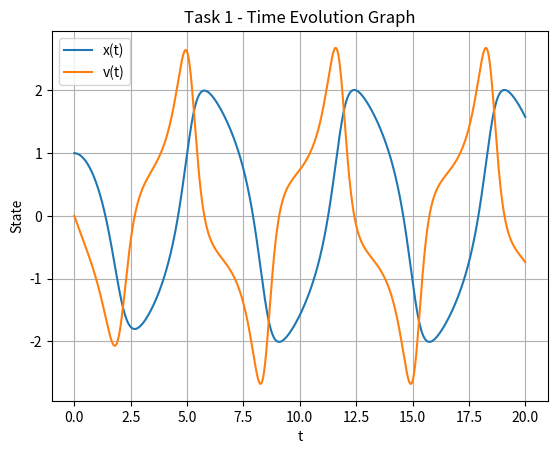
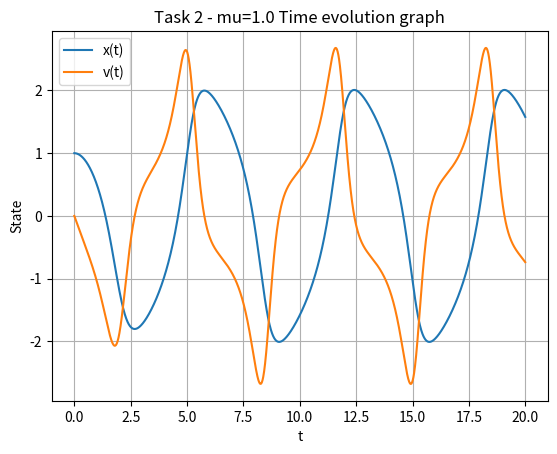
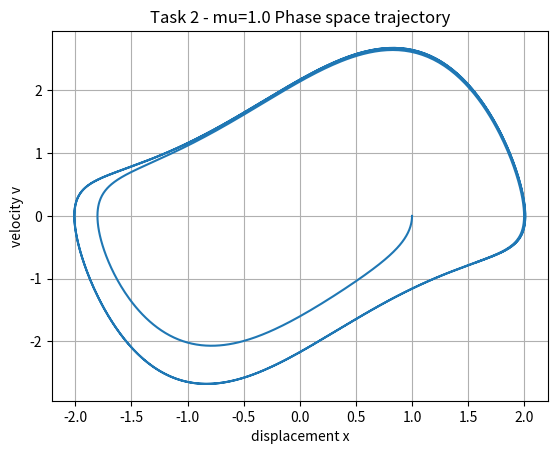
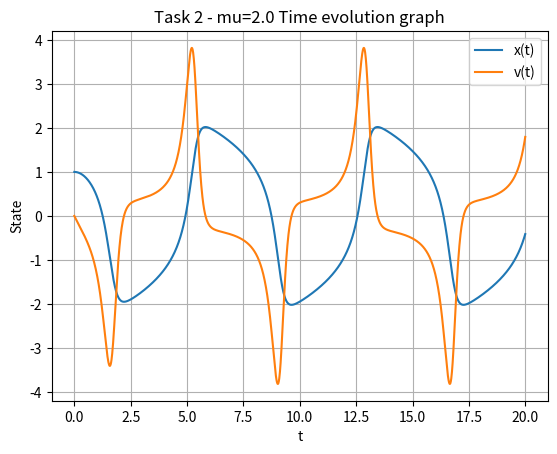
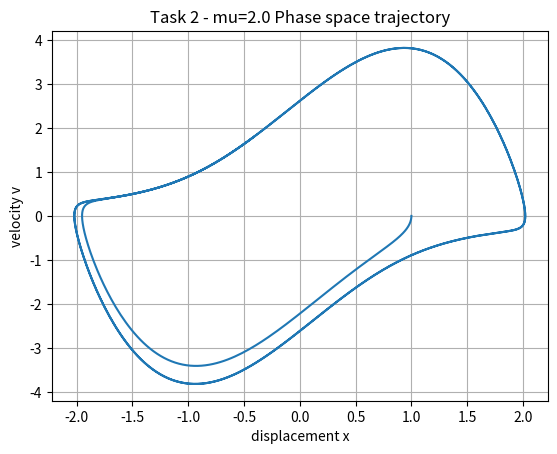
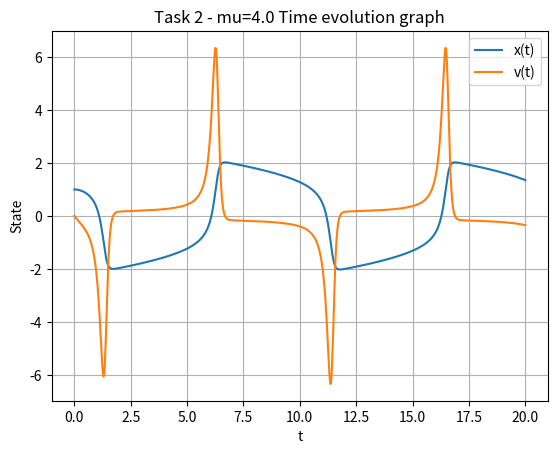
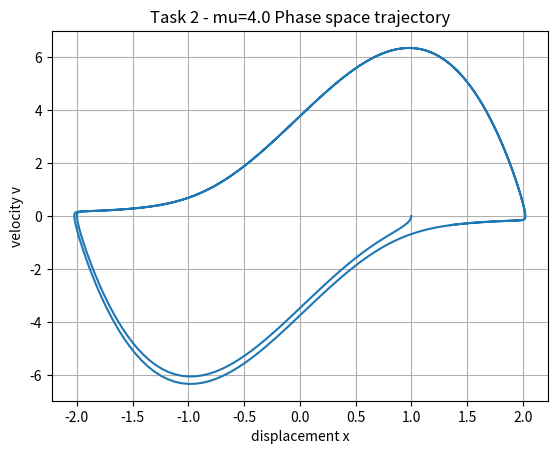
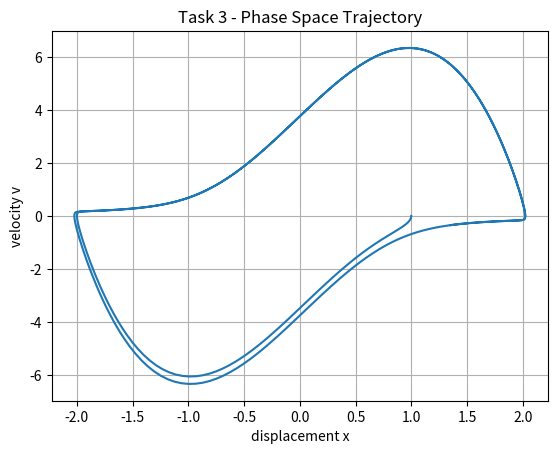
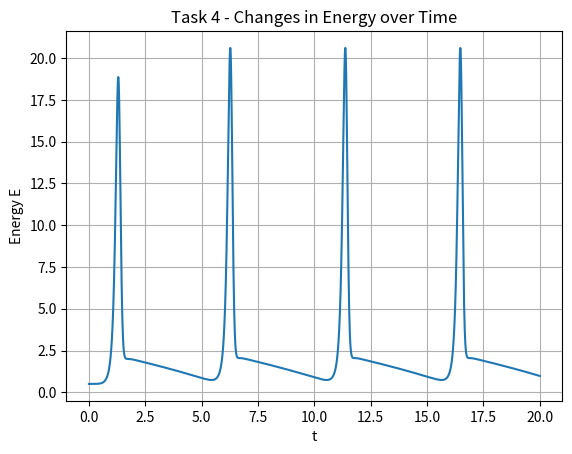
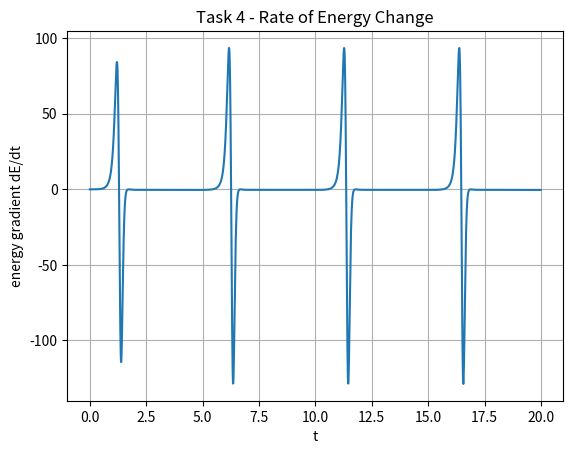

Here is the Python script that generated these plots, in order:
import numpy as np
import matplotlib.pyplot as plt
from typing import Tuple, Callable, List

def van_der_pol_ode(state: np.ndarray, t: float, mu: float = 1.0, omega: float = 1.0) -> np.ndarray:
    """
    van der Pol振子的一阶微分方程组。
    
    参数:
        state: np.ndarray, 形状为(2,)的数组，包含位置x和速度v
        t: float, 当前时间（在这个系统中实际上没有使用）
        mu: float, 非线性阻尼参数
        omega: float, 角频率
    
    返回:
        np.ndarray: 形状为(2,)的数组，包含dx/dt和dv/dt
    """
    x, v = state
    # TODO: 实现van der Pol方程
    # dx/dt = v
    # dv/dt = mu(1-x^2)v - omega^2*x
    x, v = state
    dxdt = v
    dvdt = mu * (1 - x**2) * v - omega**2 * x
    return np.array([dxdt, dvdt])

def rk4_step(ode_func: Callable, state: np.ndarray, t: float, dt: float, **kwargs) -> np.ndarray:
    """
    使用四阶龙格-库塔方法进行一步数值积分。
    
    参数:
        ode_func: Callable, 微分方程函数
        state: np.ndarray, 当前状态
        t: float, 当前时间
        dt: float, 时间步长
        **kwargs: 传递给ode_func的额外参数
    
    返回:
        np.ndarray: 下一步的状态
    """
    # TODO: 实现RK4方法
    k1 = ode_func(state, t, **kwargs)
    k2 = ode_func(state + 0.5 * dt * k1, t + 0.5 * dt, **kwargs)
    k3 = ode_func(state + 0.5 * dt * k2, t + 0.5 * dt, **kwargs)
    k4 = ode_func(state + dt * k3, t + dt, **kwargs)
    return state + (dt / 6.0) * (k1 + 2 * k2 + 2 * k3 + k4)
    
def solve_ode(ode_func: Callable, initial_state: np.ndarray, t_span: Tuple[float, float], 
              dt: float, **kwargs) -> Tuple[np.ndarray, np.ndarray]:
    """
    求解常微分方程组。
    
    参数:
        ode_func: Callable, 微分方程函数
        initial_state: np.ndarray, 初始状态
        t_span: Tuple[float, float], 时间范围 (t_start, t_end)
        dt: float, 时间步长
        **kwargs: 传递给ode_func的额外参数
    
    返回:
        Tuple[np.ndarray, np.ndarray]: (时间点数组, 状态数组)
    """
    # TODO: 实现ODE求解器
    t_start, t_end = t_span
    num_steps = int((t_end - t_start) / dt) + 1
    t_values = np.linspace(t_start, t_end, num_steps)
    states = np.zeros((num_steps, len(initial_state)))
    states[0] = initial_state
    current_state = initial_state.copy()

    for i in range(1, num_steps):
        current_state = rk4_step(ode_func, current_state, t_values[i-1], dt, **kwargs)
        states[i] = current_state
    
    return t_values, states

def plot_time_evolution(t: np.ndarray, states: np.ndarray, title: str) -> None:
    """
    绘制状态随时间的演化。
    
    参数:
        t: np.ndarray, 时间点数组
        states: np.ndarray, 状态数组
        title: str, 图标题
    """
    # TODO: 实现时间演化图的绘制
    plt.figure()
    plt.plot(t, states[:, 0], label='x(t)')
    plt.plot(t, states[:, 1], label='v(t)')
    plt.xlabel('t')
    plt.ylabel('State')
    plt.title(title)
    plt.legend()
    plt.grid(True)
    plt.savefig(f"{title}.png")  # 保存为PNG
    plt.show()

def plot_phase_space(states: np.ndarray, title: str) -> None:
    """
    绘制相空间轨迹。
    
    参数:
        states: np.ndarray, 状态数组
        title: str, 图标题
    """
    # TODO: 实现相空间图的绘制
    plt.figure()
    plt.plot(states[:, 0], states[:, 1])
    plt.xlabel('displacement x')
    plt.ylabel('velocity v')
    plt.title(title)
    plt.grid(True)
    plt.savefig(f"{title}.png")  # 保存为PNG
    plt.show()

def calculate_energy(state: np.ndarray, omega: float = 1.0) -> float:
    """
    计算van der Pol振子的能量。
    
    参数:
        state: np.ndarray, 形状为(2,)的数组，包含位置x和速度v
        omega: float, 角频率
    
    返回:
        float: 系统的能量
    """
    # TODO: 实现能量计算
    # E = (1/2)v^2 + (1/2)omega^2*x^2
    x, v = state
    E = 0.5 * v**2 + 0.5 * omega**2 * x**2
    return E

def analyze_limit_cycle(states: np.ndarray, dt: float) -> Tuple[float, float]:
    """
    分析极限环的特征（振幅和周期）。
    
    参数:
        states: np.ndarray, 状态数组
    
    返回:
        Tuple[float, float]: (振幅, 周期)
    """
    # TODO: 实现极限环分析
    x = states[:, 0]
    t = np.arange(len(x)) * dt
    amplitude = (np.max(x) - np.min(x)) / 2.0
    
    peaks = []
    for i in range(1, len(x)-1):
        if x[i] > x[i-1] and x[i] > x[i+1]:
            peaks.append(x[i])
    
    period = None
    if len(peaks) >= 2:
        peak_times = [t[i] for i in range(1, len(x)-1) if x[i] > x[i-1] and x[i] > x[i+1]]
        periods = np.diff(peak_times)
        period = np.mean(periods) if len(periods) > 0 else None
    
    return amplitude, period

def main():
    # 设置基本参数
    mu = 1.0
    omega = 1.0
    t_span = (0, 20)
    dt = 0.01
    initial_state = np.array([1.0, 0.0])
    
    # TODO: 任务1 - 基本实现
    # 1. 求解van der Pol方程
    # 2. 绘制时间演化图
    t_values, states = solve_ode(van_der_pol_ode, initial_state, t_span, dt, mu=mu, omega=omega)
    plot_time_evolution(t_values, states, title="Task 1 - Time Evolution Graph")
    # TODO: 任务2 - 参数影响分析
    # 1. 尝试不同的mu值
    # 2. 比较和分析结果
    mu_values = [1.0, 2.0, 4.0]
    for mu in mu_values:
        t_values, states = solve_ode(van_der_pol_ode, initial_state, t_span, dt, mu=mu, omega=omega)
        plot_time_evolution(t_values, states, title=f"Task 2 - mu={mu} Time evolution graph")
        plot_phase_space(states, title=f"Task 2 - mu={mu} Phase space trajectory")
    # TODO: 任务3 - 相空间分析
    # 1. 绘制相空间轨迹
    # 2. 分析极限环特征
    plot_phase_space(states, title="Task 3 - Phase Space Trajectory")
    amplitude, period = analyze_limit_cycle(states, dt)  # 传递 dt 参数
    print(f"极限环振幅: {amplitude:.2f}, 周期: {period:.2f}")
    
    # TODO: 任务4 - 能量分析
    # 1. 计算和绘制能量随时间的变化
    # 2. 分析能量的耗散和补充
    energies = np.array([calculate_energy(state, omega) for state in states])
    plt.figure()
    plt.plot(t_values, energies)
    plt.xlabel('t')
    plt.ylabel('Energy E')
    plt.title("Task 4 - Changes in Energy over Time")
    plt.grid(True)
    plt.savefig("Task 4 - Energy Changes over Time.png")  # 保存为PNG
    plt.show()
 
    plt.figure()
    plt.plot(t_values[:-1], np.diff(energies) / dt)
    plt.xlabel('t')
    plt.ylabel('energy gradient dE/dt')
    plt.title("Task 4 - Rate of Energy Change")
    plt.grid(True)
    plt.savefig("Task 4 - Rate of Energy Change.png")  # 保存为PNG
    plt.show()

if __name__ == "__main__":
    main()
